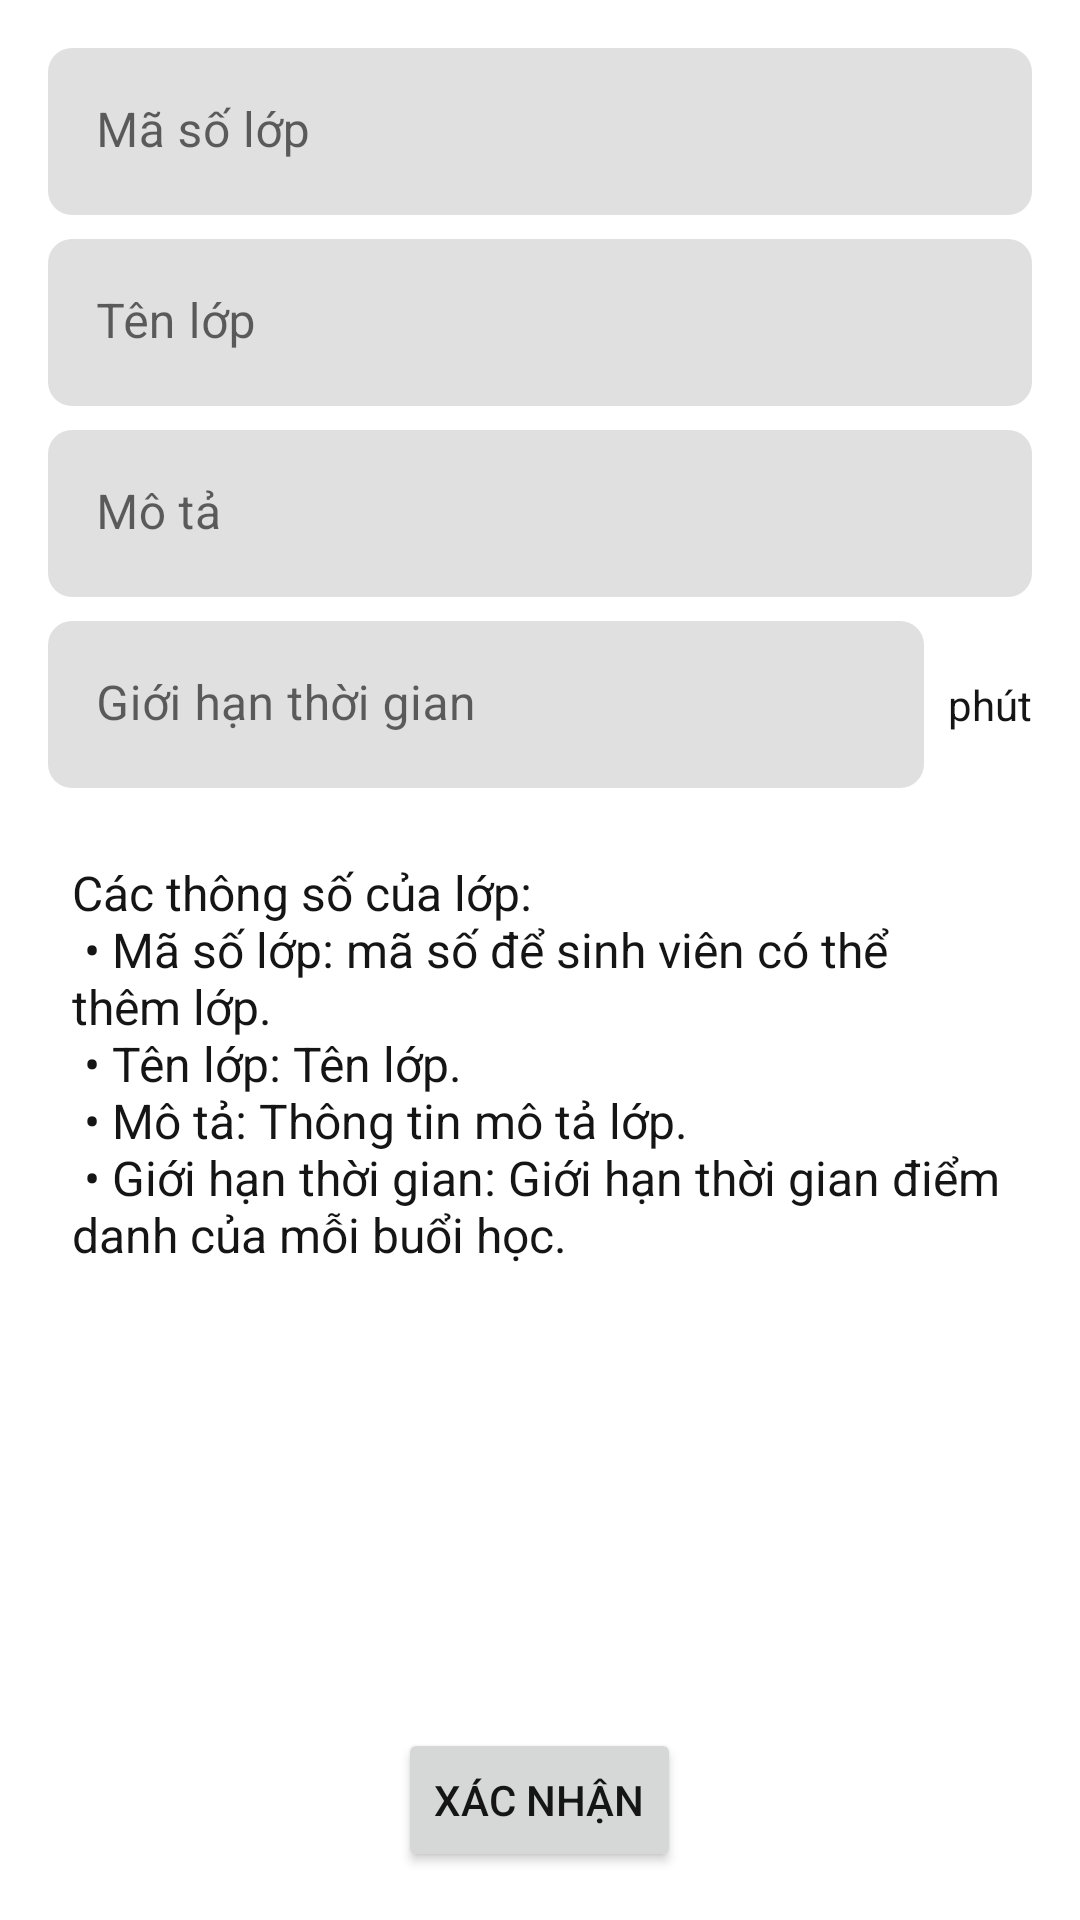

Write the Android layout XML for this screen, with the resource values it uses.
<!-- AndroidManifest.xml: application theme Theme.StudentRollCall -->
<!-- res/layout/fragment_add_edit_class.xml -->
<?xml version="1.0" encoding="utf-8"?>
<RelativeLayout xmlns:android="http://schemas.android.com/apk/res/android"
    xmlns:app="http://schemas.android.com/apk/res-auto"
    xmlns:tools="http://schemas.android.com/tools"
    android:layout_width="match_parent"
    android:layout_height="match_parent"
    android:orientation="vertical"
    android:paddingHorizontal="16dp"
    android:paddingVertical="16dp"
    tools:context=".fragment.AddEditClassFragment">

    <LinearLayout
        android:layout_width="match_parent"
        android:layout_height="wrap_content"
        android:orientation="vertical">

        <com.google.android.material.textfield.TextInputLayout
            android:id="@+id/container_shortId"
            android:layout_width="match_parent"
            android:layout_height="wrap_content"
            app:boxCornerRadiusBottomEnd="8dp"
            app:boxCornerRadiusBottomStart="8dp"
            app:boxCornerRadiusTopEnd="8dp"
            app:boxCornerRadiusTopStart="8dp"
            app:boxStrokeWidth="0dp"
            app:boxStrokeWidthFocused="0dp"
            app:helperTextTextColor="@android:color/holo_red_dark">

            <com.google.android.material.textfield.TextInputEditText
                android:id="@+id/et_shortId"
                android:layout_width="match_parent"
                android:layout_height="wrap_content"
                android:layout_marginBottom="8dp"
                android:hint="@string/class_id"
                android:inputType="text"
                android:maxLines="1" />
        </com.google.android.material.textfield.TextInputLayout>

        <com.google.android.material.textfield.TextInputLayout
            android:id="@+id/container_title"
            android:layout_width="match_parent"
            android:layout_height="wrap_content"
            app:boxCornerRadiusBottomEnd="8dp"
            app:boxCornerRadiusBottomStart="8dp"
            app:boxCornerRadiusTopEnd="8dp"
            app:boxCornerRadiusTopStart="8dp"
            app:boxStrokeWidth="0dp"
            app:boxStrokeWidthFocused="0dp"
            app:helperTextTextColor="@android:color/holo_red_dark">

            <com.google.android.material.textfield.TextInputEditText
                android:id="@+id/et_title"
                android:layout_width="match_parent"
                android:layout_height="wrap_content"
                android:layout_marginBottom="8dp"
                android:hint="@string/class_title"
                android:inputType="text"
                android:maxLines="1" />
        </com.google.android.material.textfield.TextInputLayout>

        <com.google.android.material.textfield.TextInputLayout
            android:id="@+id/container_description"
            android:layout_width="match_parent"
            android:layout_height="wrap_content"
            app:boxCornerRadiusBottomEnd="8dp"
            app:boxCornerRadiusBottomStart="8dp"
            app:boxCornerRadiusTopEnd="8dp"
            app:boxCornerRadiusTopStart="8dp"
            app:boxStrokeWidth="0dp"
            app:boxStrokeWidthFocused="0dp"
            app:helperTextTextColor="@android:color/holo_red_dark">

            <com.google.android.material.textfield.TextInputEditText
                android:id="@+id/et_description"
                android:layout_width="match_parent"
                android:layout_height="wrap_content"
                android:layout_marginBottom="8dp"
                android:hint="@string/description"
                android:inputType="text|textMultiLine" />
        </com.google.android.material.textfield.TextInputLayout>

        <RelativeLayout
            android:layout_width="match_parent"
            android:layout_height="wrap_content"
            android:orientation="horizontal">

            <com.google.android.material.textfield.TextInputLayout
                android:id="@+id/container_time_limit"
                android:layout_width="wrap_content"
                android:layout_height="wrap_content"
                android:layout_alignParentStart="true"
                android:layout_toStartOf="@id/tv_minutes_label"
                app:boxCornerRadiusBottomEnd="8dp"
                app:boxCornerRadiusBottomStart="8dp"
                app:boxCornerRadiusTopEnd="8dp"
                app:boxCornerRadiusTopStart="8dp"
                app:boxStrokeWidth="0dp"
                app:boxStrokeWidthFocused="0dp"
                app:helperTextTextColor="@android:color/holo_red_dark">

                <com.google.android.material.textfield.TextInputEditText
                    android:id="@+id/et_time_limit"
                    android:layout_width="match_parent"
                    android:layout_height="wrap_content"
                    android:hint="@string/time_limit"
                    android:inputType="number" />
            </com.google.android.material.textfield.TextInputLayout>

            <TextView
                android:id="@+id/tv_minutes_label"
                android:layout_width="wrap_content"
                android:layout_height="wrap_content"
                android:layout_alignParentEnd="true"
                android:layout_centerVertical="true"
                android:layout_marginStart="8dp"
                android:text="@string/minute" />
        </RelativeLayout>

        <TextView
            android:layout_width="match_parent"
            android:layout_height="wrap_content"
            android:layout_marginTop="16dp"
            android:padding="8dp"
            android:text="@string/class_explanation"
            android:textSize="16sp" />

    </LinearLayout>

    <Button
        android:id="@+id/button_confirm_class"
        android:layout_width="wrap_content"
        android:layout_height="wrap_content"
        android:layout_alignParentBottom="true"
        android:layout_centerHorizontal="true"
        android:text="@string/confirm"
        app:icon="@drawable/ic_baseline_check_24"
        tools:ignore="ButtonStyle" />


</RelativeLayout>
<!-- resources referenced by this layout -->
<resources>
  <string name="class_explanation">Các thông số của lớp:\n • Mã số lớp: mã số để sinh viên có thể thêm lớp.\n • Tên lớp: Tên lớp.\n • Mô tả: Thông tin mô tả lớp.\n • Giới hạn thời gian: Giới hạn thời gian điểm danh của mỗi buổi học.</string>
  <string name="class_id">Mã số lớp</string>
  <string name="class_title">Tên lớp</string>
  <string name="confirm">Xác nhận</string>
  <string name="description">Mô tả</string>
  <string name="minute">phút</string>
  <string name="time_limit">Giới hạn thời gian</string>
  <style name="Theme.StudentRollCall" parent="Theme.MaterialComponents.DayNight.NoActionBar">
          
          <item name="colorPrimary">@color/purple_500</item>
          <item name="colorPrimaryVariant">@color/purple_700</item>
          <item name="colorOnPrimary">@color/white</item>
          
          <item name="colorSecondary">@color/teal_200</item>
          <item name="colorSecondaryVariant">@color/teal_700</item>
          <item name="colorOnSecondary">@color/black</item>
          
          <item name="android:statusBarColor" tools:targetApi="l">?attr/colorPrimaryVariant</item>
          
          <item name="android:textColor">@color/black</item>
      </style>
  <color name="purple_500">#FF6200EE</color>
  <color name="purple_700">#FF3700B3</color>
  <color name="white">#FFFFFFFF</color>
  <color name="teal_200">#FF03DAC5</color>
  <color name="teal_700">#FF018786</color>
  <color name="black">#151515</color>
</resources>
